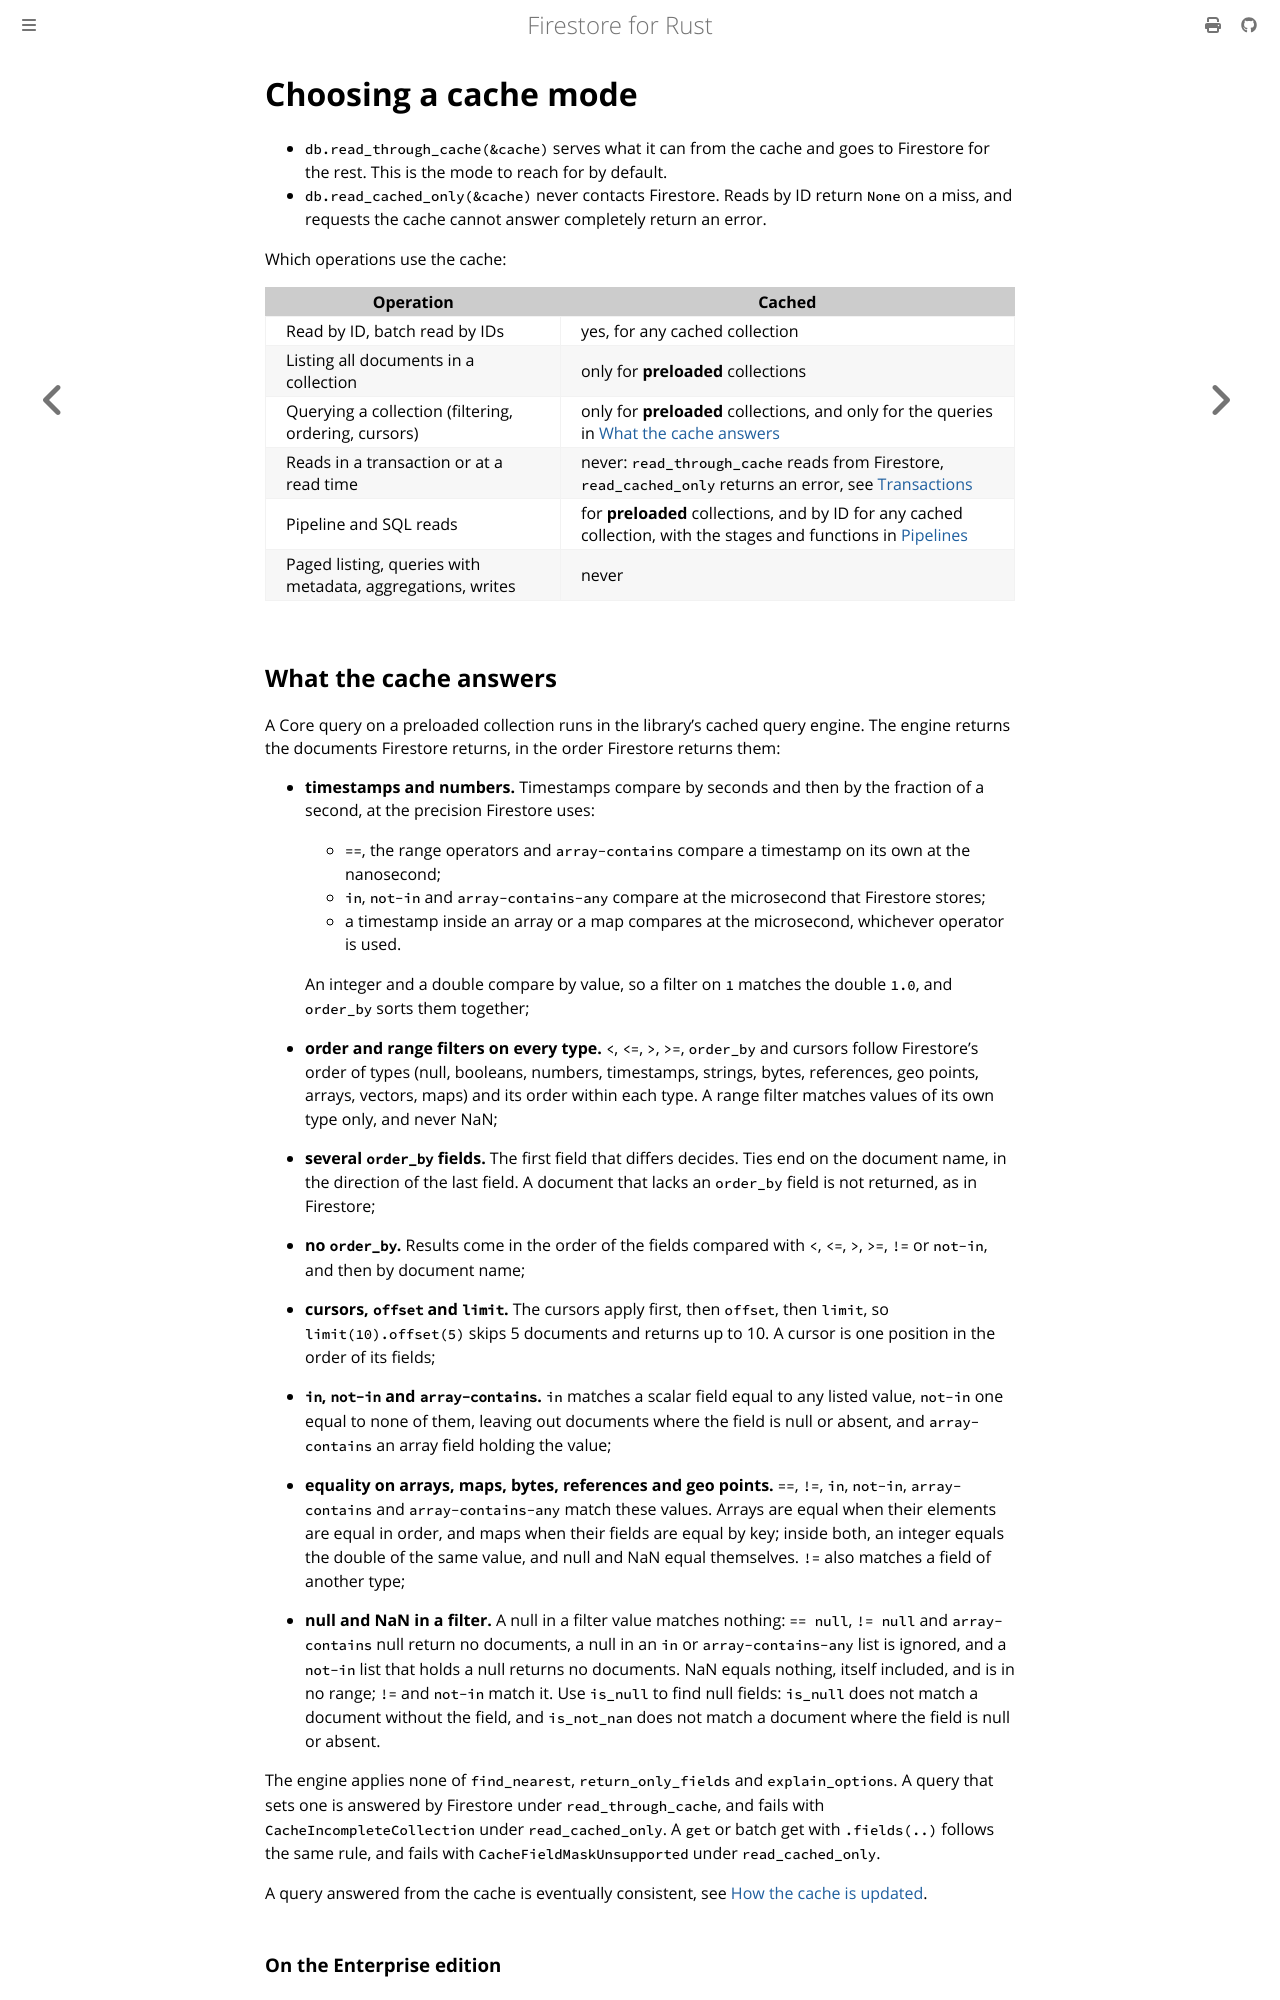

repository: abdolence/firestore-rs · page: caching/modes.html · generator: mdbook

# Choosing a cache mode

- `db.read_through_cache(&cache)` serves what it can from the cache and goes to Firestore for the
  rest. This is the mode to reach for by default.
- `db.read_cached_only(&cache)` never contacts Firestore. Reads by ID return `None` on a miss, and
  requests the cache cannot answer completely return an error.

Which operations use the cache:

| Operation | Cached |
|---|---|
| Read by ID, batch read by IDs | yes, for any cached collection |
| Listing all documents in a collection | only for **preloaded** collections |
| Querying a collection (filtering, ordering, cursors) | only for **preloaded** collections, and only for the queries in [What the cache answers](#what-the-cache-answers) |
| Reads in a transaction or at a read time | never: `read_through_cache` reads from Firestore, `read_cached_only` returns an error, see [Transactions](../transactions.md#transactions-and-the-cache) |
| Pipeline and SQL reads | for **preloaded** collections, and by ID for any cached collection, with the stages and functions in [Pipelines](../caching.md#pipelines) |
| Paged listing, queries with metadata, aggregations, writes | never |
